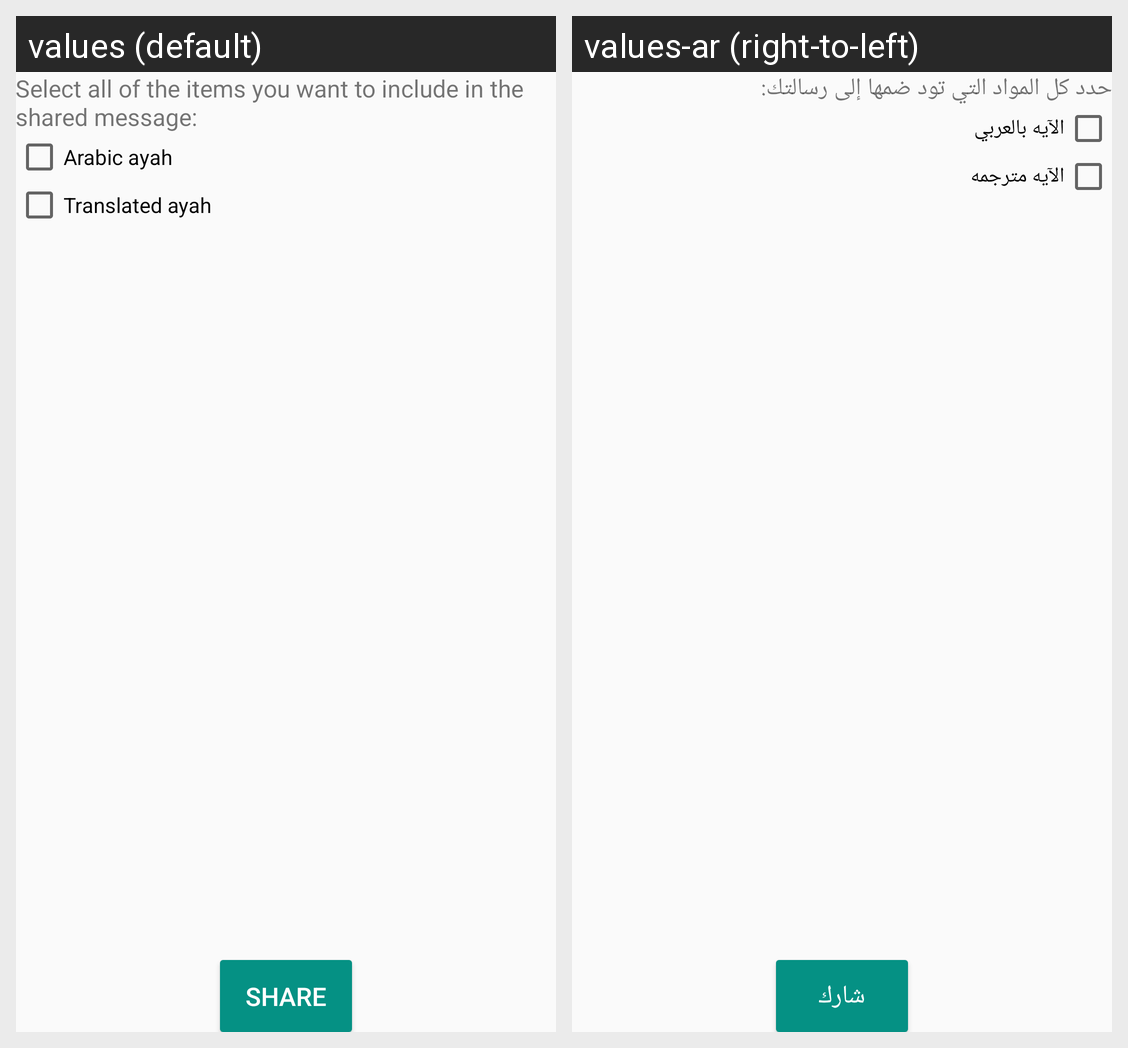

Translations of the strings shown on this Android screen, per locale in the grid:
Android screen res/layout/activity_share_result.xml rendered under 2 locales, left to right: values (default), values-ar (right-to-left). Device: Nexus 5 (rendered at 1080×1920; each locale shown at half size, 540×960, under a caption strip naming it); theme AppTheme.
Strings drawn on this screen, with the default value and each locale's value (text and hints the layout hard-codes, and strings that could not be matched under every locale, appear in the picture but are not listed):

share_instructions
  values: Select all of the items you want to include in the shared message:
  values-ar: حدد كل المواد التي تود ضمها إلى رسالتك:

share_arabic_ayah
  values: Arabic ayah
  values-ar: الآيه بالعربي

share_translation_ayah
  values: Translated ayah
  values-ar: الآيه مترجمه

action_share
  values: Share
  values-ar: شارك
